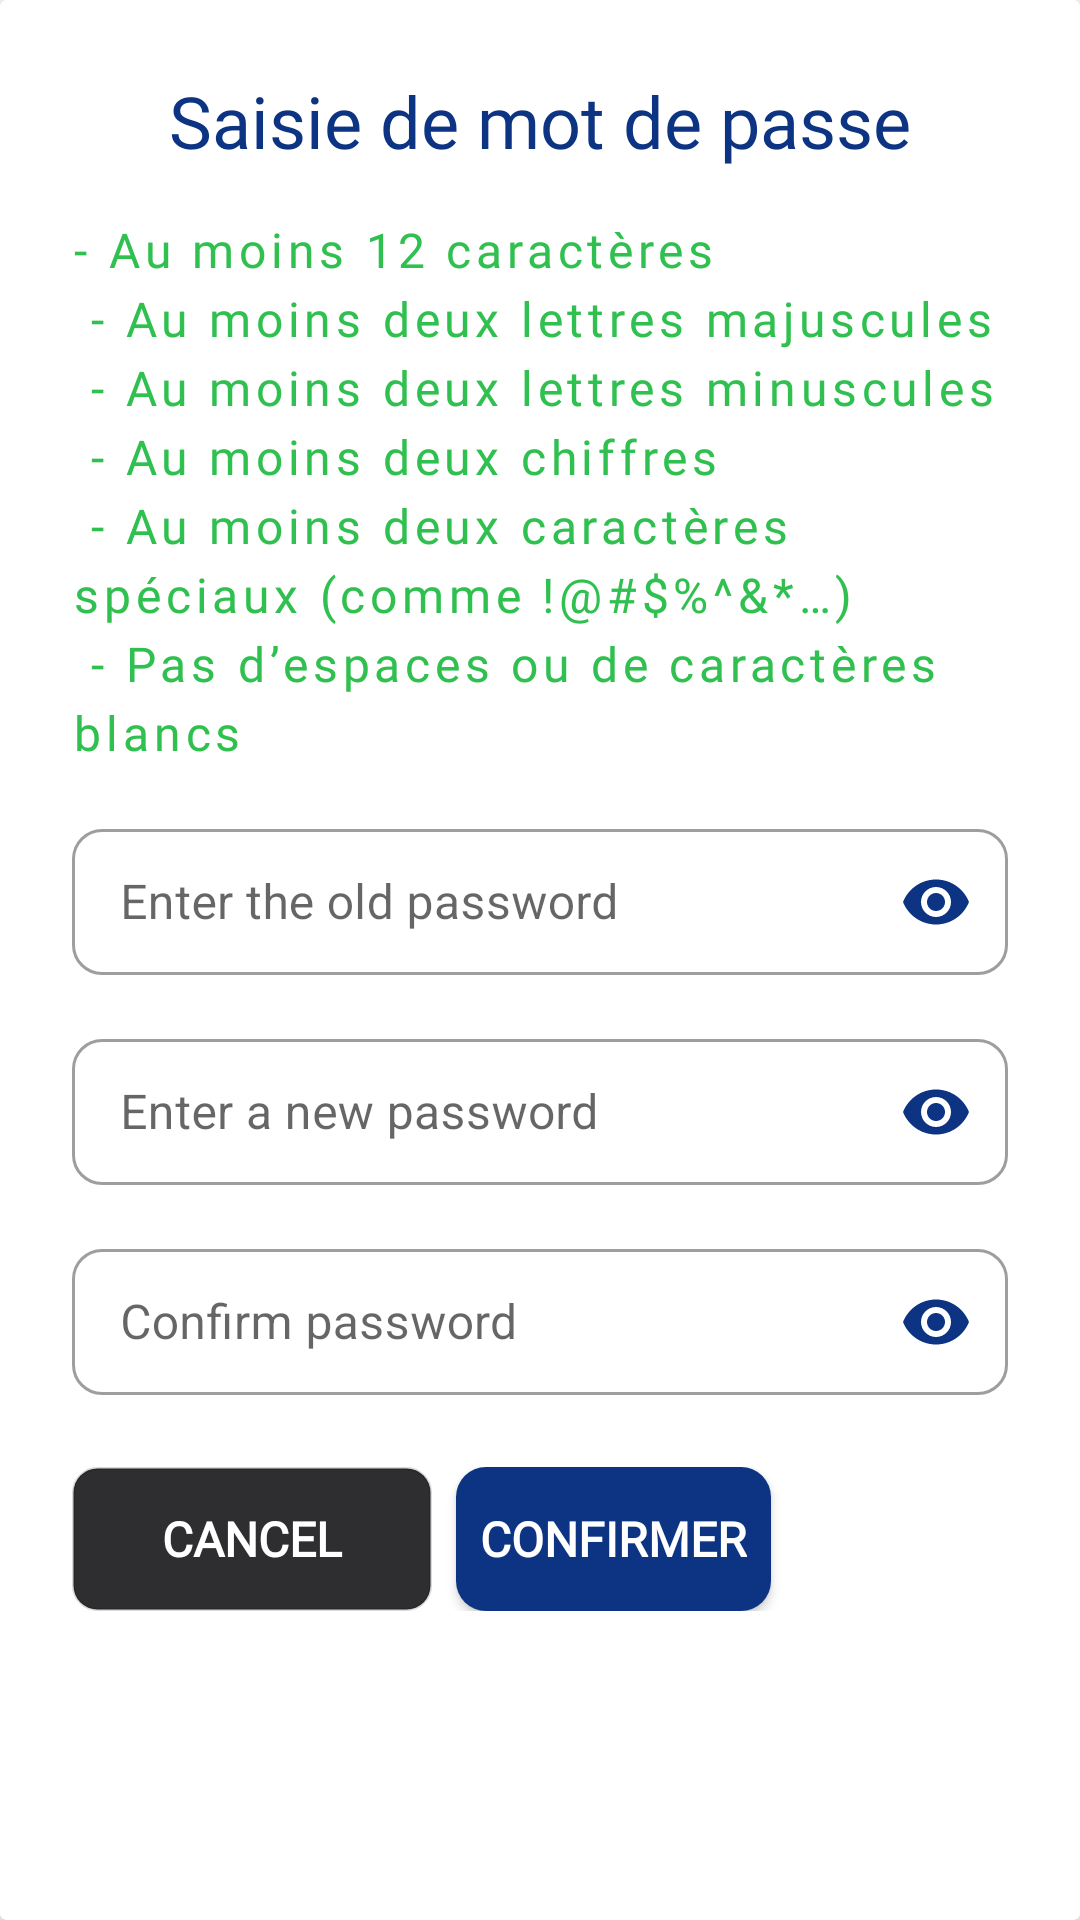

Reconstruct the res/layout file that produces this screen, plus the resources it refers to.
<!-- AndroidManifest.xml: application theme Theme.MeetingScheduler -->
<!-- res/layout/update_password.xml -->
<?xml version="1.0" encoding="utf-8"?>
<androidx.cardview.widget.CardView xmlns:android="http://schemas.android.com/apk/res/android"
    xmlns:app="http://schemas.android.com/apk/res-auto"
    android:layout_width="match_parent"
    android:layout_height="match_parent"
    android:gravity="center">

    <androidx.constraintlayout.widget.ConstraintLayout

        android:layout_width="match_parent"
        android:layout_height="match_parent"
        android:padding="24dp">

        <TextView
            android:id="@+id/textePassword"
            style="@style/txtPoppinsmedium24_1"
            android:layout_width="match_parent"
            android:layout_height="wrap_content"
            android:gravity="center"
            android:text="Saisie de mot de passe"
            app:layout_constraintEnd_toEndOf="parent"
            app:layout_constraintStart_toStartOf="parent"
            app:layout_constraintTop_toTopOf="parent" />

        <TextView
            android:id="@+id/formatPassword"
            android:layout_width="match_parent"
            android:layout_height="wrap_content"
            android:layout_marginTop="@dimen/_16pxh"
            android:fontFamily="@font/poppins"
            android:gravity="start"
            android:letterSpacing="0.1"
            android:lineSpacingExtra="4dp"
            android:text="@string/password_format"
            android:textColor="@color/green_500"
            android:textSize="@dimen/_16sp"
            app:layout_constraintEnd_toEndOf="parent"
            app:layout_constraintStart_toStartOf="parent"
            app:layout_constraintTop_toBottomOf="@id/textePassword" />

        <com.google.android.material.textfield.TextInputLayout
            android:id="@+id/oldPassword"
            style="@style/Widget.MaterialComponents.TextInputLayout.OutlinedBox"
            android:layout_width="match_parent"
            android:layout_height="@dimen/_54pxh"
            android:layout_marginTop="@dimen/_16pxh"
            android:hint="@string/old_password"
            app:layout_constraintEnd_toEndOf="parent"
            app:layout_constraintStart_toStartOf="parent"
            app:layout_constraintTop_toBottomOf="@id/formatPassword"
            app:passwordToggleEnabled="true"
            app:passwordToggleTint="@color/indigo_900"
            app:shapeAppearance="@style/ShapeAppearanceOverlay.App.CornerSize50Parcent">

            <com.google.android.material.textfield.TextInputEditText

                android:layout_width="match_parent"
                android:layout_height="match_parent"
                android:inputType="textPassword" />
        </com.google.android.material.textfield.TextInputLayout>

        <com.google.android.material.textfield.TextInputLayout
            android:id="@+id/newPassword"
            style="@style/Widget.MaterialComponents.TextInputLayout.OutlinedBox"
            android:layout_width="match_parent"
            android:layout_height="@dimen/_54pxh"
            android:layout_marginTop="@dimen/_16pxh"
            android:hint="@string/new_password"
            app:layout_constraintEnd_toEndOf="parent"
            app:layout_constraintStart_toStartOf="parent"
            app:layout_constraintTop_toBottomOf="@id/oldPassword"
            app:passwordToggleEnabled="true"
            app:passwordToggleTint="@color/indigo_900"
            app:shapeAppearance="@style/ShapeAppearanceOverlay.App.CornerSize50Parcent">

            <com.google.android.material.textfield.TextInputEditText

                android:layout_width="match_parent"
                android:layout_height="match_parent"
                android:inputType="textPassword" />
        </com.google.android.material.textfield.TextInputLayout>

        <com.google.android.material.textfield.TextInputLayout
            android:id="@+id/confirmPassword"
            style="@style/Widget.MaterialComponents.TextInputLayout.OutlinedBox"
            android:layout_width="match_parent"
            android:layout_height="@dimen/_54pxh"
            android:layout_marginTop="@dimen/_16pxh"
            android:hint="@string/lbl_confirm_password"
            app:layout_constraintEnd_toEndOf="parent"
            app:layout_constraintStart_toStartOf="parent"
            app:layout_constraintTop_toBottomOf="@id/newPassword"
            app:passwordToggleEnabled="true"
            app:passwordToggleTint="@color/indigo_900"
            app:shapeAppearance="@style/ShapeAppearanceOverlay.App.CornerSize50Parcent">

            <com.google.android.material.textfield.TextInputEditText

                android:layout_width="match_parent"
                android:layout_height="match_parent"
                android:inputType="textPassword" />
        </com.google.android.material.textfield.TextInputLayout>

        <LinearLayout
            android:id="@+id/linearRowno"
            android:layout_width="match_parent"
            android:layout_height="wrap_content"
            android:layout_marginTop="@dimen/_24pxh"
            android:orientation="horizontal"
            app:layout_constraintEnd_toEndOf="parent"
            app:layout_constraintStart_toStartOf="parent"
            app:layout_constraintTop_toBottomOf="@id/confirmPassword">

            <androidx.appcompat.widget.AppCompatButton
                android:id="@+id/btnCancel"
                style="@style/btnSolidRoundedOutline_4"
                android:layout_width="120dp"
                android:layout_height="wrap_content"
                android:layout_gravity="center_vertical"
                android:ellipsize="end"
                android:gravity="center"
                android:text="@string/lbl_cancel" />

            <androidx.appcompat.widget.AppCompatButton
                android:id="@+id/btnConfirm"
                style="@style/btnSolidRounded_1"
                android:layout_width="wrap_content"
                android:layout_height="wrap_content"
                android:layout_marginStart="@dimen/_8pxh"
                android:ellipsize="end"
                android:gravity="center"
                android:padding="8dp"
                android:text="@string/lbl_confirm" />
        </LinearLayout>
    </androidx.constraintlayout.widget.ConstraintLayout>
</androidx.cardview.widget.CardView>
<!-- resources referenced by this layout -->
<resources>
  <color name="green_500">#30c04f</color>
  <color name="indigo_900">#0c3483</color>
  <dimen name="_16pxh">16.0dp</dimen>
  <dimen name="_16sp">16.0sp</dimen>
  <dimen name="_24pxh">24.0dp</dimen>
  <dimen name="_54pxh">54.0dp</dimen>
  <dimen name="_8pxh">8.0dp</dimen>
  <string name="lbl_cancel">Cancel</string>
  <string name="lbl_confirm">Confirmer</string>
  <string name="lbl_confirm_password">Confirm password</string>
  <string name="new_password">Enter a new password</string>
  <string name="old_password">Enter the old password</string>
  <string name="password_format">
          - Au moins 12 caractères\n
          - Au moins deux lettres majuscules\n
          - Au moins deux lettres minuscules\n
          - Au moins deux chiffres\n
          - Au moins deux caractères spéciaux (comme "!@#$%^"&amp;*…)\n
          - Pas d\u2019espaces ou de caractères blancs
  </string>
  <style name="ShapeAppearanceOverlay.App.CornerSize50Parcent" parent="">
          <item name="cornerSize">20%</item>
      </style>
  <style name="btnSolidRoundedOutline_4">
          <item name="android:textSize">@dimen/_16pxh</item>
          <item name="android:textColor">@color/white_A700_01</item>
          <item name="android:fontFamily">@font/inter</item>
          <item name="android:textFontWeight" tools:targetApi="p">700</item>
          <item name="android:background">@drawable/rectangle_bg_blue_gray_900_01_border_black_900_26_radius_8</item>
      </style>
  <style name="btnSolidRounded_1">
          <item name="android:textSize">@dimen/_16pxh</item>
          <item name="android:textColor">@color/white_A700_01</item>
          <item name="android:fontFamily">@font/poppins</item>
          <item name="android:textFontWeight" tools:targetApi="p">700</item>
          <item name="android:background">@drawable/rectangle_bg_indigo_400_01_radius_11</item>
      </style>
  <style name="txtPoppinsmedium24_1">
          <item name="android:textSize">@dimen/_24pxh</item>
          <item name="android:textColor">@color/indigo_900</item>
          <item name="android:fontFamily">@font/poppins</item>
          <item name="android:textFontWeight" tools:targetApi="p">500</item>
      </style>
  <style name="Theme.MeetingScheduler" parent="Base.Theme.MeetingScheduler" />
  <color name="white_A700_01">#ffffff</color>
  <!-- drawable rectangle_bg_blue_gray_900_01_border_black_900_26_radius_8 (drawable) -->
  <?xml version="1.0" encoding="UTF-8"?>
  <shape android:shape="rectangle" xmlns:android="http://schemas.android.com/apk/res/android">
      <solid android:color="@color/blue_gray_900_01"/>
      <corners android:radius="@dimen/_8pxh"/>
      <stroke android:color="@color/black_900_26" android:width="@dimen/_1pxh"/>
  </shape>
  <!-- drawable rectangle_bg_indigo_400_01_radius_11 (drawable) -->
  <?xml version="1.0" encoding="UTF-8"?>
  <shape android:shape="rectangle" xmlns:android="http://schemas.android.com/apk/res/android">
      <solid android:color="@color/indigo_900_bf"/>
      <corners android:radius="@dimen/_10pxh"/>
  </shape>
  <color name="blue_gray_900_01">#2e2d2f</color>
  <color name="black_900_26">#26000000</color>
  <dimen name="_1pxh">1.0dp</dimen>
  <color name="indigo_900_bf">#0C3483</color>
  <dimen name="_10pxh">10.0dp</dimen>
  <color name="indigo_300_01">#1E3C72</color>
  <color name="purple_700">#FF3700B3</color>
  <color name="white_A700_99">#99ffffff</color>
  <color name="blue_200">#2A5298</color>
  <color name="teal_700">#FF018786</color>
  <color name="black">#FF000000</color>
</resources>
